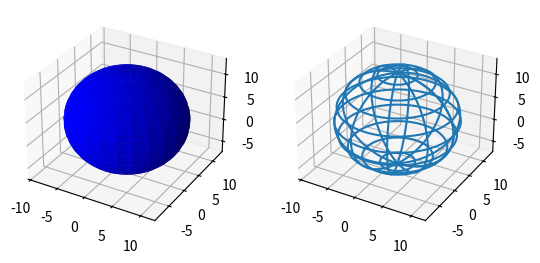

Recreate this plot in Python.
from mpl_toolkits.mplot3d import Axes3D, axes3d
import matplotlib.pyplot as plt
import numpy as np

# center and radius
center = [1,2,3]
radius = 10

# data
u = np.linspace(0, 2 * np.pi, 100)
v = np.linspace(0, np.pi, 100)
x = radius * np.outer(np.cos(u), np.sin(v)) + center[0]
y = radius * np.outer(np.sin(u), np.sin(v)) + center[1]
z = radius * np.outer(np.ones(np.size(u)), np.cos(v)) + center[2]

# plot
fig = plt.figure()
ax = fig.add_subplot(121, projection='3d')

# surface plot
ax.plot_surface(x, y, z,  rstride=4, cstride=4, color='b')

# wire frame
ax = fig.add_subplot(122, projection='3d')
ax.plot_wireframe(x, y, z, rstride=10, cstride=10)

# show
plt.show()